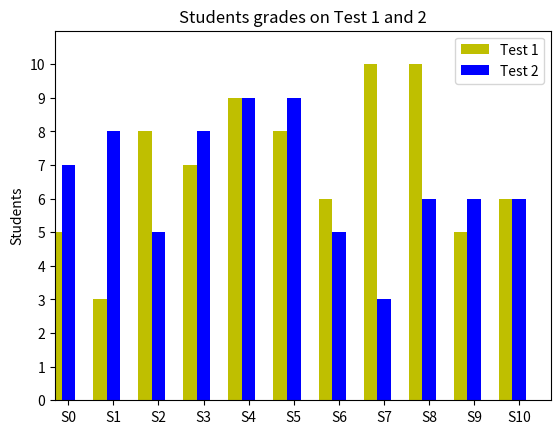

Recreate this plot in Python.
import random

from matplotlib import pyplot as plt

# generate students labels
students = ['S{}'.format(i) for i in range(11)]
students_numbers = range(len(students))

# generate grades
grades_test1 = [random.randrange(3, 11) for _ in range(11)]
grades_test2 = [random.randrange(3, 11) for _ in range(11)]

width = .3

# plot grades on first test
rects_grades_1 = plt.bar(students_numbers, grades_test1, width, color='y')

# adds a space so the bars a displayed side-by-side
padded_numbers = [n + width for n in students_numbers]

# plot grades on second test
rects_grades_2 = plt.bar(padded_numbers, grades_test2, width, color='b')
# set x-axis from 0 to 11. y-axis from 0 to 11
plt.axis([0, 11, 0, 11])

plt.ylabel('Grades')
plt.ylabel('Students')
plt.title('Students grades on Test 1 and 2')

# displays legend
plt.legend((rects_grades_1[0], rects_grades_2[0]), ('Test 1', 'Test 2'))

# display students labels
plt.xticks(padded_numbers, students)

# display all grades values
plt.yticks(range(11))

plt.savefig('grades.png')
